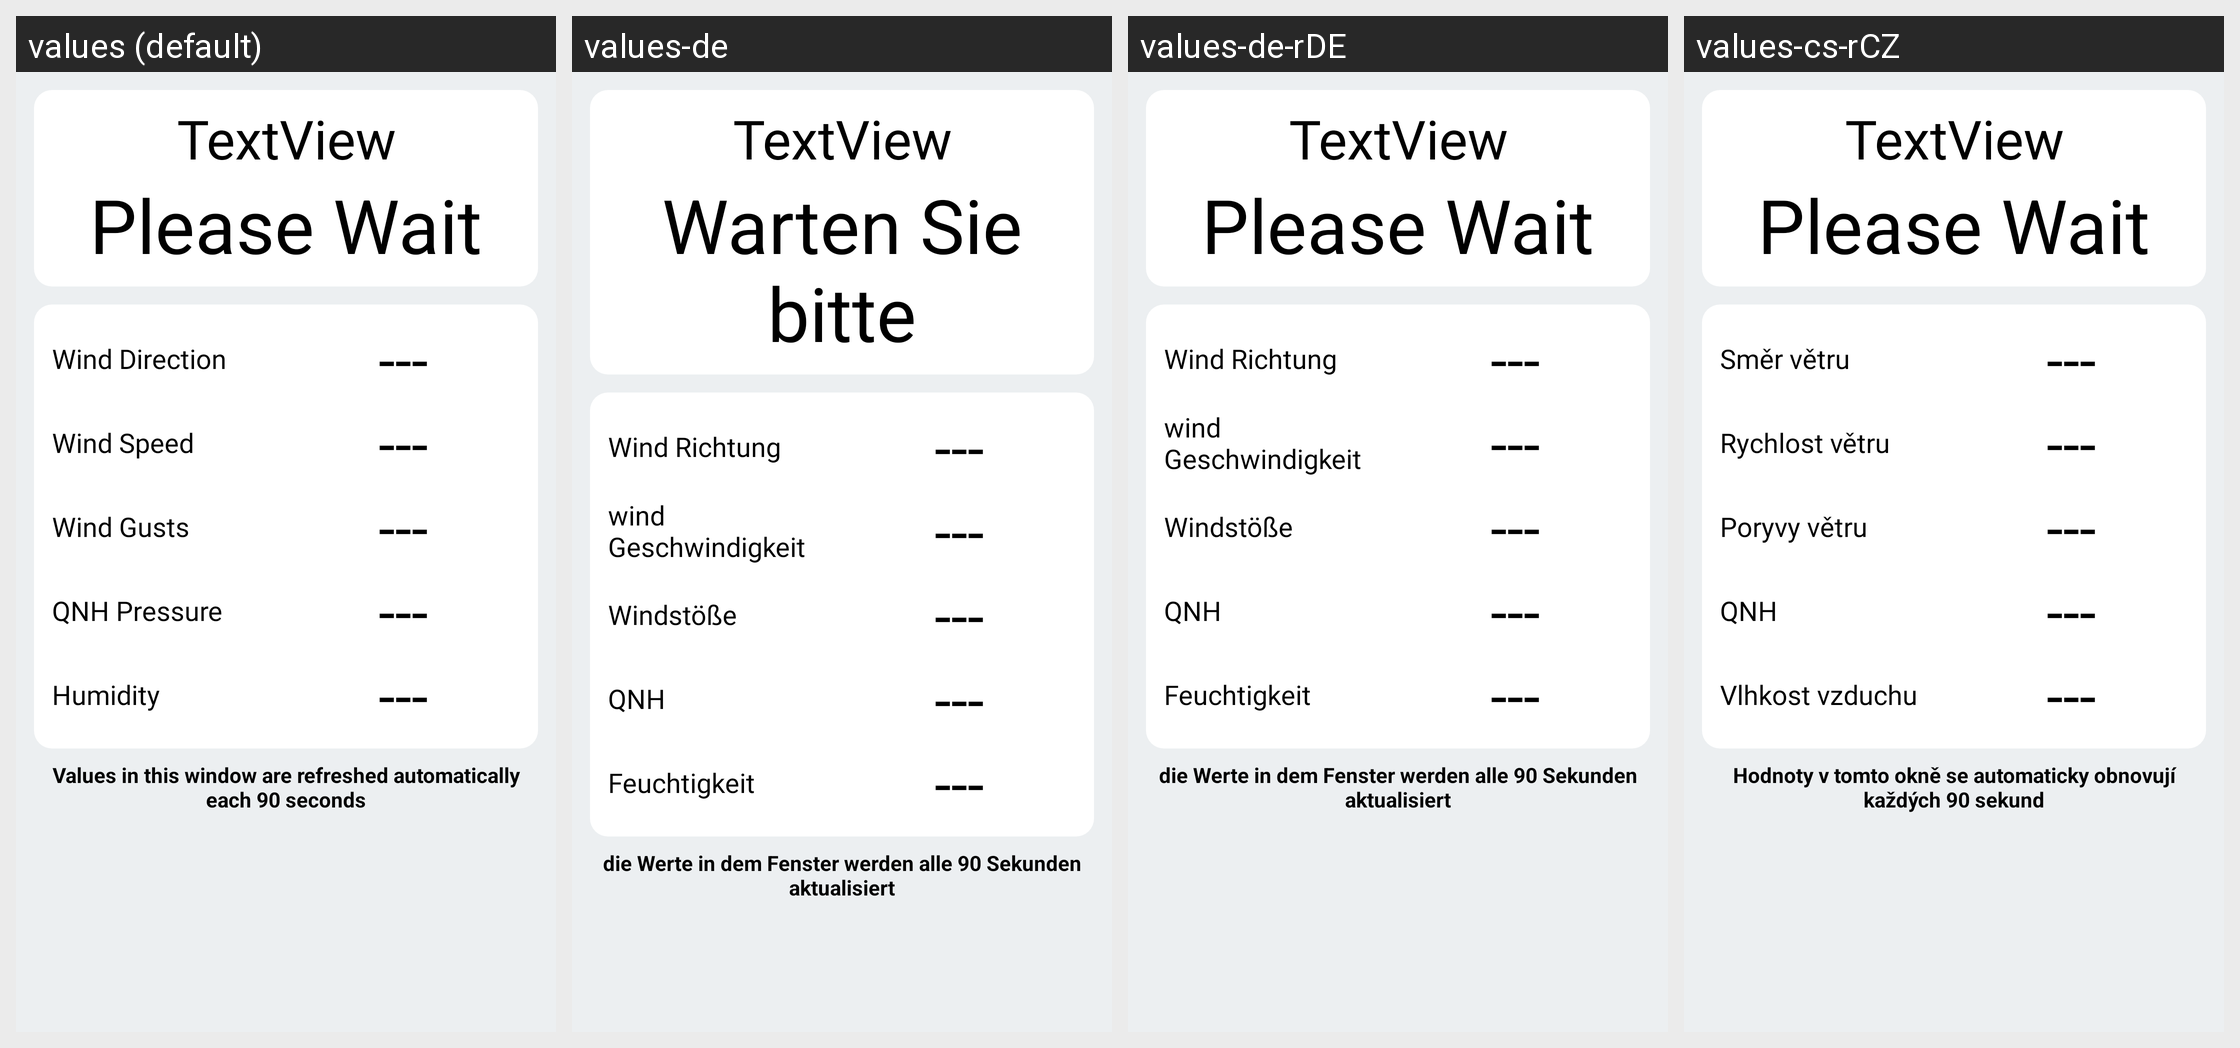

The Android screen above is rendered under several locales of the same app. Produce the string resources it draws, with the default and per-locale values.
Android screen res/layout/activity_station_details_summary.xml rendered under 4 locales, left to right: values (default), values-de, values-de-rDE, values-cs-rCZ. Device: Nexus 5 (rendered at 1080×1920; each locale shown at half size, 540×960, under a caption strip naming it); theme Theme.Meteosystem.
Other locales in the repository, not shown: values-cs, values-de-rAT, values-en-rUS, values-lv, values-lv-rLV, values-pl, values-pl-rPL, values-ru, values-ru-rBY, values-ru-rRU, values-uk, values-uk-rUA.
Strings drawn on this screen, with the default value and each locale's value (text and hints the layout hard-codes, and strings that could not be matched under every locale, appear in the picture but are not listed):

wind_direction
  values: Wind Direction
  values-de: Wind Richtung
  values-de-rDE: Wind Richtung
  values-cs-rCZ: Směr větru

wind_speed
  values: Wind Speed
  values-de: wind Geschwindigkeit
  values-de-rDE: wind Geschwindigkeit
  values-cs-rCZ: Rychlost větru

wind_gusts
  values: Wind Gusts
  values-de: Windstöße
  values-de-rDE: Windstöße
  values-cs-rCZ: Poryvy větru

qnh
  values: QNH Pressure
  values-de: QNH
  values-de-rDE: QNH
  values-cs-rCZ: QNH

humidity
  values: Humidity
  values-de: Feuchtigkeit
  values-de-rDE: Feuchtigkeit
  values-cs-rCZ: Vlhkost vzduchu

auto_refresh
  values: Values in this window are refreshed automatically each 90 seconds
  values-de: die Werte in dem Fenster werden alle 90 Sekunden aktualisiert
  values-de-rDE: die Werte in dem Fenster werden alle 90 Sekunden aktualisiert
  values-cs-rCZ: Hodnoty v tomto okně se automaticky obnovují každých 90 sekund
